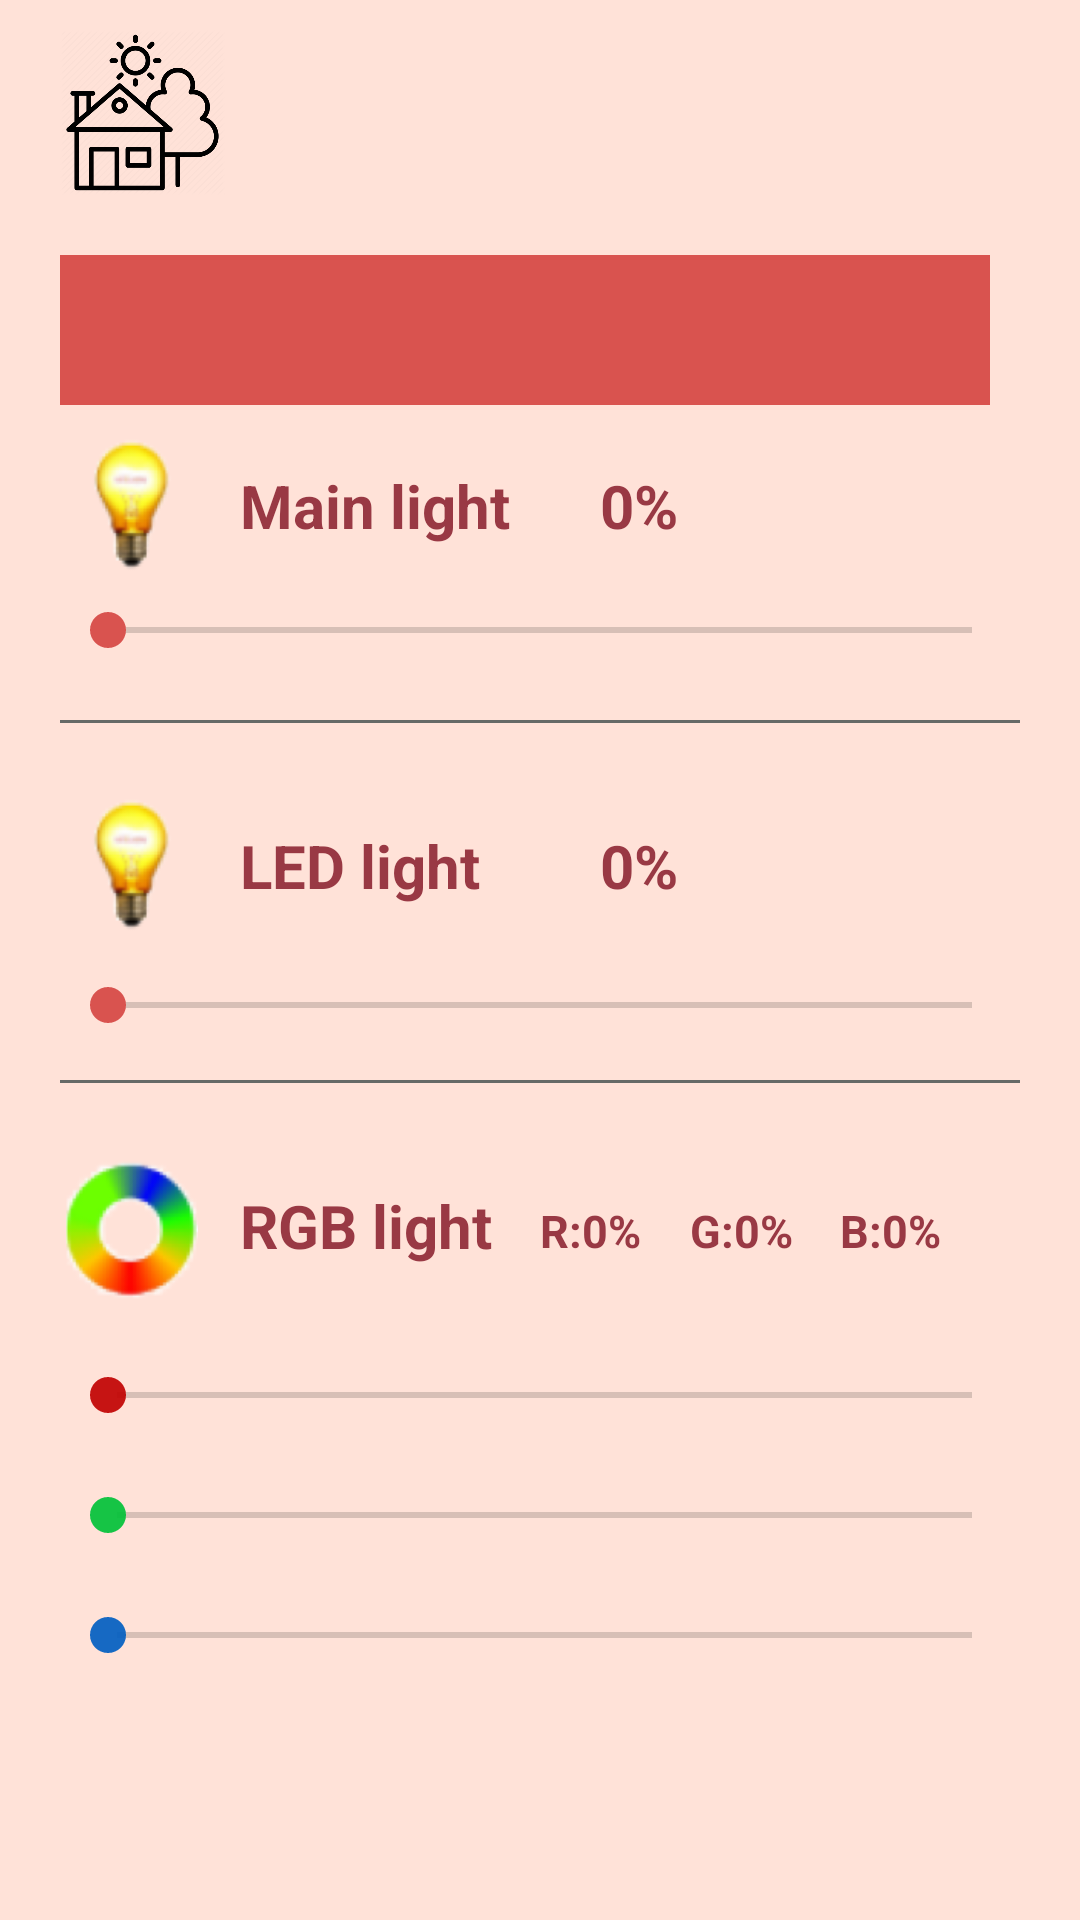

The Android layout XML behind this screen, and the referenced resources:
<!-- AndroidManifest.xml: application theme Theme.SmartHouse -->
<!-- res/layout/light_page.xml -->
<?xml version="1.0" encoding="utf-8"?>
<androidx.constraintlayout.widget.ConstraintLayout xmlns:android="http://schemas.android.com/apk/res/android"
    xmlns:app="http://schemas.android.com/apk/res-auto"
    xmlns:tools="http://schemas.android.com/tools"
    android:layout_width="match_parent"
    android:layout_height="match_parent"
    android:background="@color/background"
    android:orientation="vertical"
    tools:context=".light.LightActivity">

    <ImageView
        android:id="@+id/house_icon"
        android:layout_marginLeft="20dp"
        android:layout_marginTop="10dp"
        android:layout_width="55dp"
        android:layout_height="55dp"
        android:src="@drawable/house_icon"
        app:layout_constraintTop_toTopOf="parent"
        app:layout_constraintStart_toStartOf="parent"
        app:layout_constraintEnd_toStartOf="@+id/user_icon"/>

    <ImageView
        android:id="@+id/user_icon"
        android:layout_width="48dp"
        android:layout_height="48dp"
        android:layout_marginRight="40dp"
        android:layout_marginStart="210dp"
        android:layout_marginTop="14dp"
        app:layout_constraintStart_toEndOf="@+id/house_icon"
        app:layout_constraintTop_toTopOf="parent" />

    <Spinner
        android:id="@+id/spinner"
        android:layout_width="310dp"
        android:layout_height="50dp"
        android:layout_marginLeft="20dp"
        android:layout_marginRight="40dp"
        android:layout_marginTop="20dp"
        android:background="@color/pink"
        android:popupBackground="@color/pink"
        android:textSize="18dp"
        android:textStyle="bold"
        app:layout_constraintStart_toStartOf="parent"
        app:layout_constraintTop_toBottomOf="@+id/house_icon" />

    <ImageView
        android:id="@+id/light_bulb1"
        android:layout_width="48dp"
        android:layout_height="48dp"
        android:layout_marginStart="20dp"
        android:layout_marginTop="10dp"
        android:src="@drawable/light_bulb"
        app:layout_constraintStart_toStartOf="parent"
        app:layout_constraintTop_toBottomOf="@+id/spinner" />

    <TextView
        android:id="@+id/main_light_label"
        android:layout_width="100dp"
        android:layout_height="34dp"
        android:layout_alignLeft="@+id/light_bulb1"
        android:layout_marginLeft="80dp"
        android:layout_marginTop="20dp"
        android:text="Main light"
        android:textColor="@color/text_color"
        android:textSize="20dp"
        android:textStyle="bold"
        app:layout_constraintStart_toStartOf="parent"
        app:layout_constraintTop_toBottomOf="@+id/spinner" />

    <TextView
        android:id="@+id/main_light_value"
        android:layout_width="100dp"
        android:layout_height="34dp"
        android:layout_alignLeft="@+id/light_bulb1"
        android:layout_marginLeft="200dp"
        android:layout_marginTop="20dp"
        android:text="0%"
        android:textColor="@color/text_color"
        android:textSize="20dp"
        android:textStyle="bold"
        app:layout_constraintStart_toStartOf="parent"
        app:layout_constraintTop_toBottomOf="@+id/spinner"
        app:layout_constraintLeft_toRightOf="@+id/main_light_label" />

    <RelativeLayout
        android:layout_width="match_parent" android:layout_height="match_parent">
        <SeekBar
            android:id="@+id/main_light_seek_bar"
            android:layout_width="320dp"
            android:layout_height="20dp"
            android:layout_marginLeft="20dp"
            android:layout_marginTop="200dp"
            android:max="100"
            android:indeterminate="false"
            android:progress="0" />

        <View android:id="@+id/separator1"
            android:background="@color/dark_gray"
            android:layout_width="320dp"
            android:layout_height="1dip"
            android:layout_marginTop="240dp"
            app:layout_constraintStart_toStartOf="parent"
            android:layout_marginStart="20dp"/>

    </RelativeLayout>

    <ImageView
        android:id="@+id/light_bulb2"
        android:layout_width="48dp"
        android:layout_height="48dp"
        android:layout_marginStart="20dp"
        android:layout_marginTop="130dp"
        android:src="@drawable/light_bulb"
        app:layout_constraintStart_toStartOf="parent"
        app:layout_constraintTop_toBottomOf="@+id/spinner" />

    <TextView
        android:id="@+id/led_light_label"
        android:layout_width="94dp"
        android:layout_height="49dp"
        android:layout_alignLeft="@+id/light_bulb2"
        android:layout_marginLeft="80dp"
        android:layout_marginTop="140dp"
        android:text="LED light"
        android:textColor="@color/text_color"
        android:textSize="20dp"
        android:textStyle="bold"
        app:layout_constraintStart_toStartOf="parent"
        app:layout_constraintTop_toBottomOf="@+id/spinner" />

    <TextView
        android:id="@+id/led_light_value"
        android:layout_width="100dp"
        android:layout_height="34dp"
        android:layout_alignLeft="@+id/light_bulb1"
        android:layout_marginLeft="200dp"
        android:layout_marginTop="140dp"
        android:text="0%"
        android:textColor="@color/text_color"
        android:textSize="20dp"
        android:textStyle="bold"
        app:layout_constraintStart_toStartOf="parent"
        app:layout_constraintTop_toBottomOf="@+id/spinner"
        app:layout_constraintLeft_toRightOf="@+id/led_light_label" />

    <RelativeLayout
        android:layout_width="match_parent" android:layout_height="match_parent">
        <SeekBar
            android:id="@+id/led_light_seek_bar"
            android:layout_width="320dp"
            android:layout_height="50dp"
            android:layout_marginLeft="20dp"
            android:layout_marginTop="310dp"
            android:max="100"
            android:indeterminate="false"
            android:progress="0" />

        <View android:id="@+id/separator"
            android:background="@color/dark_gray"
            android:layout_width="320dp"
            android:layout_height="1dip"
            android:layout_marginTop="360dp"
            app:layout_constraintStart_toStartOf="parent"
            android:layout_marginStart="20dp"/>

    </RelativeLayout>

    <ImageView
        android:id="@+id/rgb_light"
        android:layout_width="48dp"
        android:layout_height="48dp"
        android:layout_marginStart="20dp"
        android:layout_marginTop="250dp"
        android:src="@drawable/rgb"
        app:layout_constraintStart_toStartOf="parent"
        app:layout_constraintTop_toBottomOf="@+id/spinner" />

    <TextView
        android:id="@+id/rgb_light_label"
        android:layout_width="100dp"
        android:layout_height="40dp"
        android:layout_alignLeft="@+id/light_bulb2"
        android:layout_marginLeft="80dp"
        android:layout_marginTop="260dp"
        android:text="RGB light"
        android:textColor="@color/text_color"
        android:textSize="20dp"
        android:textStyle="bold"
        app:layout_constraintStart_toStartOf="parent"
        app:layout_constraintTop_toBottomOf="@+id/spinner" />

    <TextView
        android:id="@+id/r_light_value"
        android:layout_width="50dp"
        android:layout_height="53dp"
        android:layout_alignLeft="@+id/light_bulb1"
        android:layout_marginLeft="180dp"
        android:layout_marginTop="265dp"
        android:text="R:0%"
        android:textColor="@color/text_color"
        android:textSize="15dp"
        android:textStyle="bold"
        app:layout_constraintLeft_toRightOf="@+id/main_light_label"
        app:layout_constraintStart_toStartOf="parent"
        app:layout_constraintTop_toBottomOf="@+id/spinner" />

    <TextView
        android:id="@+id/g_light_value"
        android:layout_width="50dp"
        android:layout_height="53dp"
        android:layout_alignLeft="@+id/light_bulb1"
        android:layout_marginLeft="230dp"
        android:layout_marginTop="265dp"
        android:text="G:0%"
        android:textColor="@color/text_color"
        android:textSize="15dp"
        android:textStyle="bold"
        app:layout_constraintLeft_toRightOf="@+id/main_light_label"
        app:layout_constraintStart_toStartOf="parent"
        app:layout_constraintTop_toBottomOf="@+id/spinner" />

    <TextView
        android:id="@+id/b_light_value"
        android:layout_width="50dp"
        android:layout_height="53dp"
        android:layout_alignLeft="@+id/light_bulb1"
        android:layout_marginLeft="280dp"
        android:layout_marginTop="265dp"
        android:text="B:0%"
        android:textColor="@color/text_color"
        android:textSize="15dp"
        android:textStyle="bold"
        app:layout_constraintLeft_toRightOf="@+id/main_light_label"
        app:layout_constraintStart_toStartOf="parent"
        app:layout_constraintTop_toBottomOf="@+id/spinner" />

    <RelativeLayout
        android:layout_width="match_parent" android:layout_height="match_parent">
        <SeekBar
            android:id="@+id/r_light_seek_bar"
            android:layout_width="320dp"
            android:layout_height="50dp"
            android:layout_marginLeft="20dp"
            android:layout_marginTop="440dp"
            android:max="100"
            android:indeterminate="false"
            android:progress="0"
            android:progressTint="@color/red"
            android:thumbTint="@color/red"/>
        <SeekBar
            android:id="@+id/g_light_seek_bar"
            android:layout_width="320dp"
            android:layout_height="50dp"
            android:layout_marginLeft="20dp"
            android:layout_marginTop="480dp"
            android:max="100"
            android:indeterminate="false"
            android:progress="0"
            android:progressTint="@color/green"
            android:thumbTint="@color/green"/>
        <SeekBar
            android:id="@+id/b_light_seek_bar"
            android:layout_width="320dp"
            android:layout_height="50dp"
            android:layout_marginLeft="20dp"
            android:layout_marginTop="520dp"
            android:max="100"
            android:indeterminate="false"
            android:progress="0"
            android:progressTint="@color/blue"
            android:thumbTint="@color/blue"/>
    </RelativeLayout>

</androidx.constraintlayout.widget.ConstraintLayout>
<!-- resources referenced by this layout -->
<resources>
  <color name="background">#ffe2d8</color>
  <color name="blue">#E9005DC1</color>
  <color name="dark_gray">#666A67</color>
  <color name="green">#E900C137</color>
  <color name="pink">#d9534f</color>
  <color name="red">#E9C10000</color>
  <color name="text_color">#993944</color>
  <!-- drawable house_icon: png bitmap (drawable, 28301 bytes) -->
  <!-- drawable light_bulb: png bitmap (drawable, 9504 bytes) -->
  <!-- drawable rgb: png bitmap (drawable, 12658 bytes) -->
  <style name="Theme.SmartHouse" parent="Theme.MaterialComponents.DayNight.DarkActionBar">
          
          <item name="colorPrimary">@color/pink</item>
          <item name="colorPrimaryVariant">@color/pink</item>
          <item name="colorOnPrimary">@color/white</item>
          
          <item name="colorSecondary">@color/pink</item>
          <item name="colorSecondaryVariant">@color/pink</item>
          <item name="colorOnSecondary">@color/black</item>
          
          <item name="android:statusBarColor" tools:targetApi="l">?attr/colorPrimaryVariant</item>
          
      </style>
  <color name="white">#FFFFFFFF</color>
  <color name="black">#FF000000</color>
</resources>
